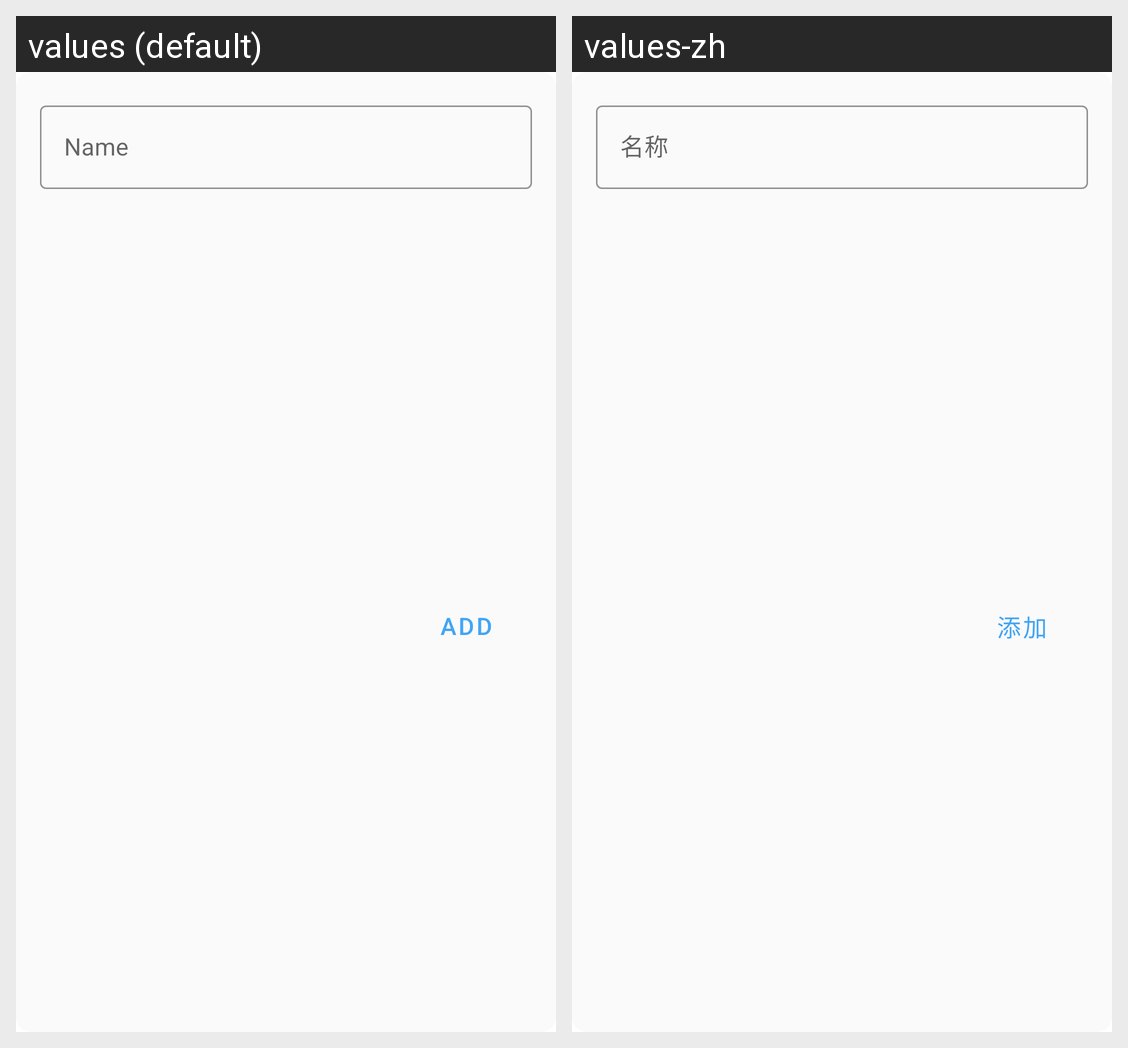

The Android screen above is rendered under two locales of the same app. Produce the string resources it draws, with the default and per-locale values.
Android screen res/layout/widget_edit_dialog.xml rendered under 2 locales, left to right: values (default), values-zh. Device: Nexus 5 (rendered at 1080×1920; each locale shown at half size, 540×960, under a caption strip naming it); theme AppTheme.
Strings drawn on this screen, with the default value and each locale's value (text and hints the layout hard-codes, and strings that could not be matched under every locale, appear in the picture but are not listed):

measure_room_name
  values: Name
  values-zh: 名称

add
  values: Add
  values-zh: 添加
